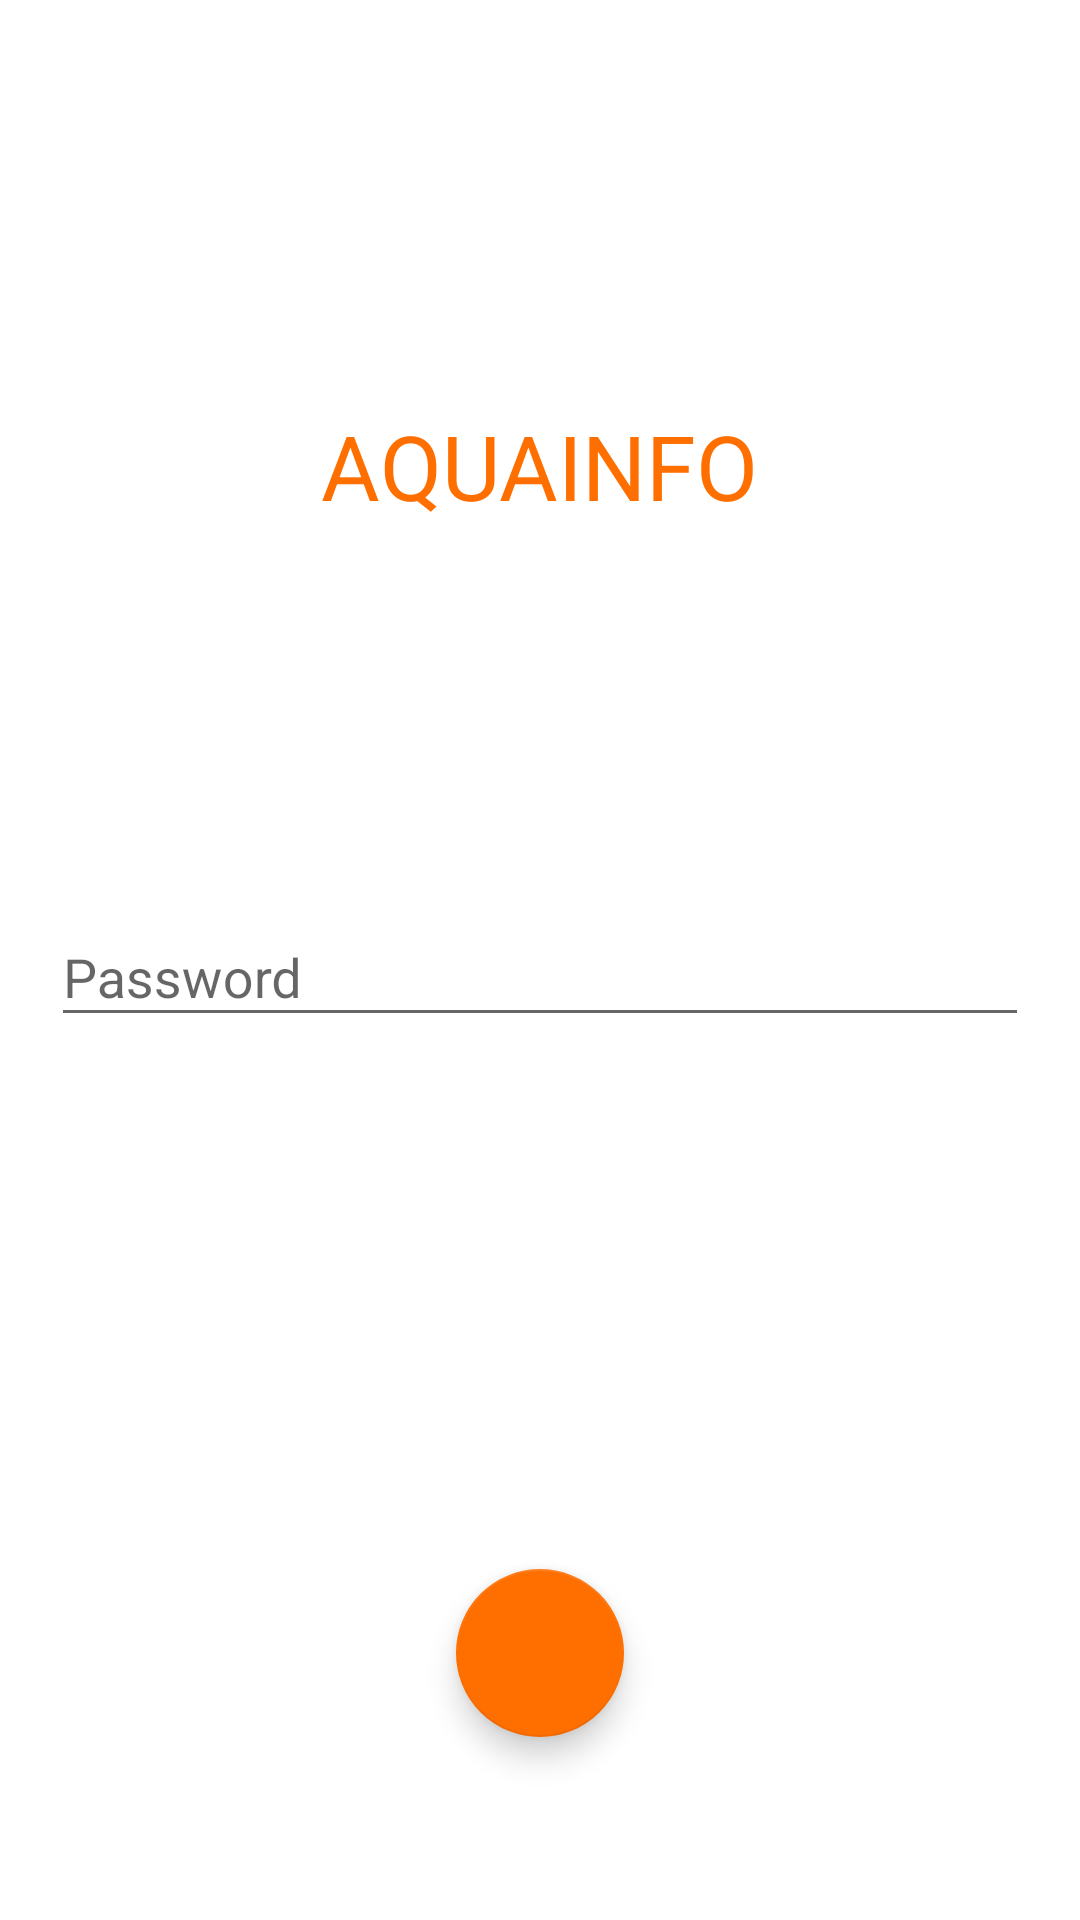

Here is an Android app screen rendered from its layout file. Give the layout XML and the strings, colors and styles it references.
<!-- AndroidManifest.xml: application theme IdPassScreen -->
<!-- res/layout/password_fragment.xml -->
<?xml version="1.0" encoding="utf-8"?>
<RelativeLayout xmlns:android="http://schemas.android.com/apk/res/android"
    xmlns:app="http://schemas.android.com/apk/res-auto"
    xmlns:tools="http://schemas.android.com/tools"
    android:layout_width="match_parent"
    android:layout_height="match_parent"
    android:background="@android:color/white"
    tools:context="binarykeys.aquainfo.MainActivity">

    <TextView
        android:layout_width="wrap_content"
        android:layout_height="wrap_content"
        android:layout_alignParentTop="true"
        android:layout_centerHorizontal="true"
        android:layout_marginTop="135dp"
        android:text="@string/aquainfo"
        android:textColor="@color/nextButtonColor"
        android:textSize="30sp" />

    <LinearLayout
        android:layout_width="match_parent"
        android:layout_height="wrap_content"
        android:layout_centerInParent="true"
        android:layout_margin="16dp"
        android:orientation="horizontal">

        <android.support.design.widget.TextInputLayout
            android:layout_width="match_parent"
            android:layout_height="match_parent"
            android:hint="Password">

            <android.support.design.widget.TextInputEditText
                android:layout_width="match_parent"
                android:layout_height="wrap_content"
                android:layout_margin="1dp"
                android:fontFamily="sans-serif"
                android:singleLine="true"
                android:textColor="@color/colorPrimary"
                android:textSize="18sp" />
        </android.support.design.widget.TextInputLayout>
    </LinearLayout>

    <android.support.design.widget.FloatingActionButton
        android:id="@+id/floatingActionButton2"
        android:layout_width="wrap_content"
        android:layout_height="wrap_content"
        android:layout_alignParentBottom="true"
        android:layout_centerHorizontal="true"
        android:layout_marginBottom="61dp"
        android:clickable="true"
        app:backgroundTint="@color/nextButtonColor"
        app:fabSize="normal"
        app:srcCompat="@drawable/ic_action_name" />
</RelativeLayout>
<!-- resources referenced by this layout -->
<resources>
  <color name="colorPrimary">#3F51B5</color>
  <color name="nextButtonColor">#FF6F00</color>
  <string name="aquainfo">AQUAINFO</string>
  <style name="IdPassScreen" parent="AppTheme">
          <item name="colorAccent">#FF6F00</item>
          <item name="colorPrimary">#FFA000</item>\
          <item name="colorPrimaryDark">#FFA000</item>
      </style>
  <style name="AppTheme" parent="Theme.AppCompat.Light.DarkActionBar">
          
          <item name="colorPrimary">@color/colorPrimary</item>
          <item name="colorPrimaryDark">@color/colorPrimaryDark</item>
          <item name="colorAccent">@color/colorAccent</item>
      </style>
  <color name="colorPrimaryDark">#303F9F</color>
  <color name="colorAccent">#FF4081</color>
</resources>
